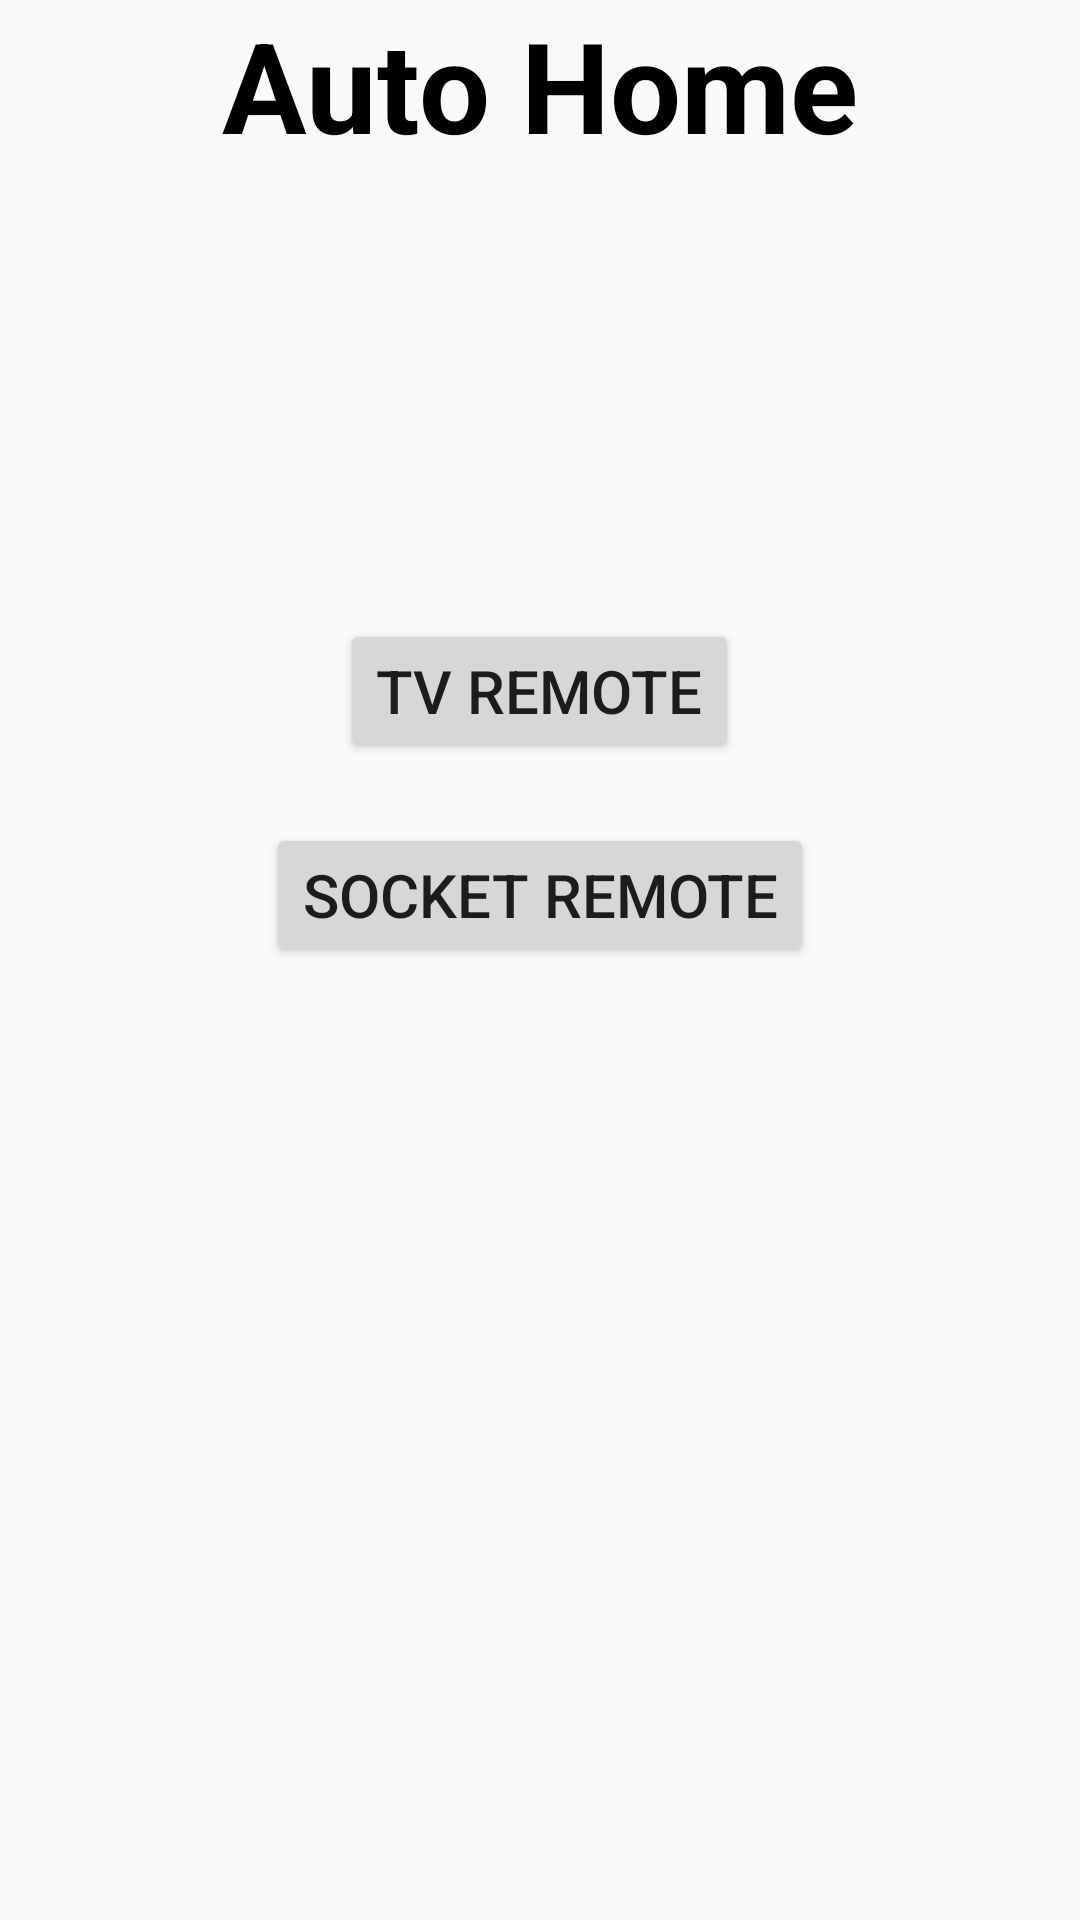

Here is an Android app screen rendered from its layout file. Give the layout XML and the strings, colors and styles it references.
<!-- AndroidManifest.xml: application theme AppTheme -->
<!-- res/layout/activity_main.xml -->
<?xml version="1.0" encoding="utf-8"?>
<LinearLayout
    xmlns:android="http://schemas.android.com/apk/res/android"
    xmlns:app="http://schemas.android.com/apk/res-auto"
    xmlns:tools="http://schemas.android.com/tools"
    android:layout_width="match_parent"
    android:layout_height="match_parent"
    tools:context="ehmsoftware.ahandroid.MainActivity"
    android:orientation="vertical">

    <TextView
        android:layout_width="wrap_content"
        android:layout_height="wrap_content"
        android:layout_gravity="center_horizontal"
        android:text="Auto Home"
        android:textStyle="bold"
        android:textColor="@android:color/black"
        android:textSize="42sp"/>

    <Button
        android:id="@+id/tv_btn"
        android:layout_marginTop="150dp"
        android:textSize="20sp"
        android:layout_gravity="center_horizontal"
        android:layout_width="wrap_content"
        android:layout_height="wrap_content"
        android:text="TV Remote"/>

    <Button
        android:id="@+id/sock_btn"
        android:layout_marginTop="20dp"
        android:textSize="20sp"
        android:layout_gravity="center_horizontal"
        android:layout_width="wrap_content"
        android:layout_height="wrap_content"
        android:text="Socket Remote"/>

</LinearLayout>
<!-- resources referenced by this layout -->
<resources>
  <style name="AppTheme" parent="Theme.AppCompat.Light.DarkActionBar">
          
          <item name="colorPrimary">@color/colorPrimary</item>
          <item name="colorPrimaryDark">@color/colorPrimaryDark</item>
          <item name="colorAccent">@color/colorAccent</item>
      </style>
  <!-- not gathered from this repository: default colours our renderer supplied (Android Studio template values) -->
  <color name="colorPrimary">#FF6200EE</color>
  <color name="colorPrimaryDark">#FF3700B3</color>
  <color name="colorAccent">#FF03DAC5</color>
</resources>
